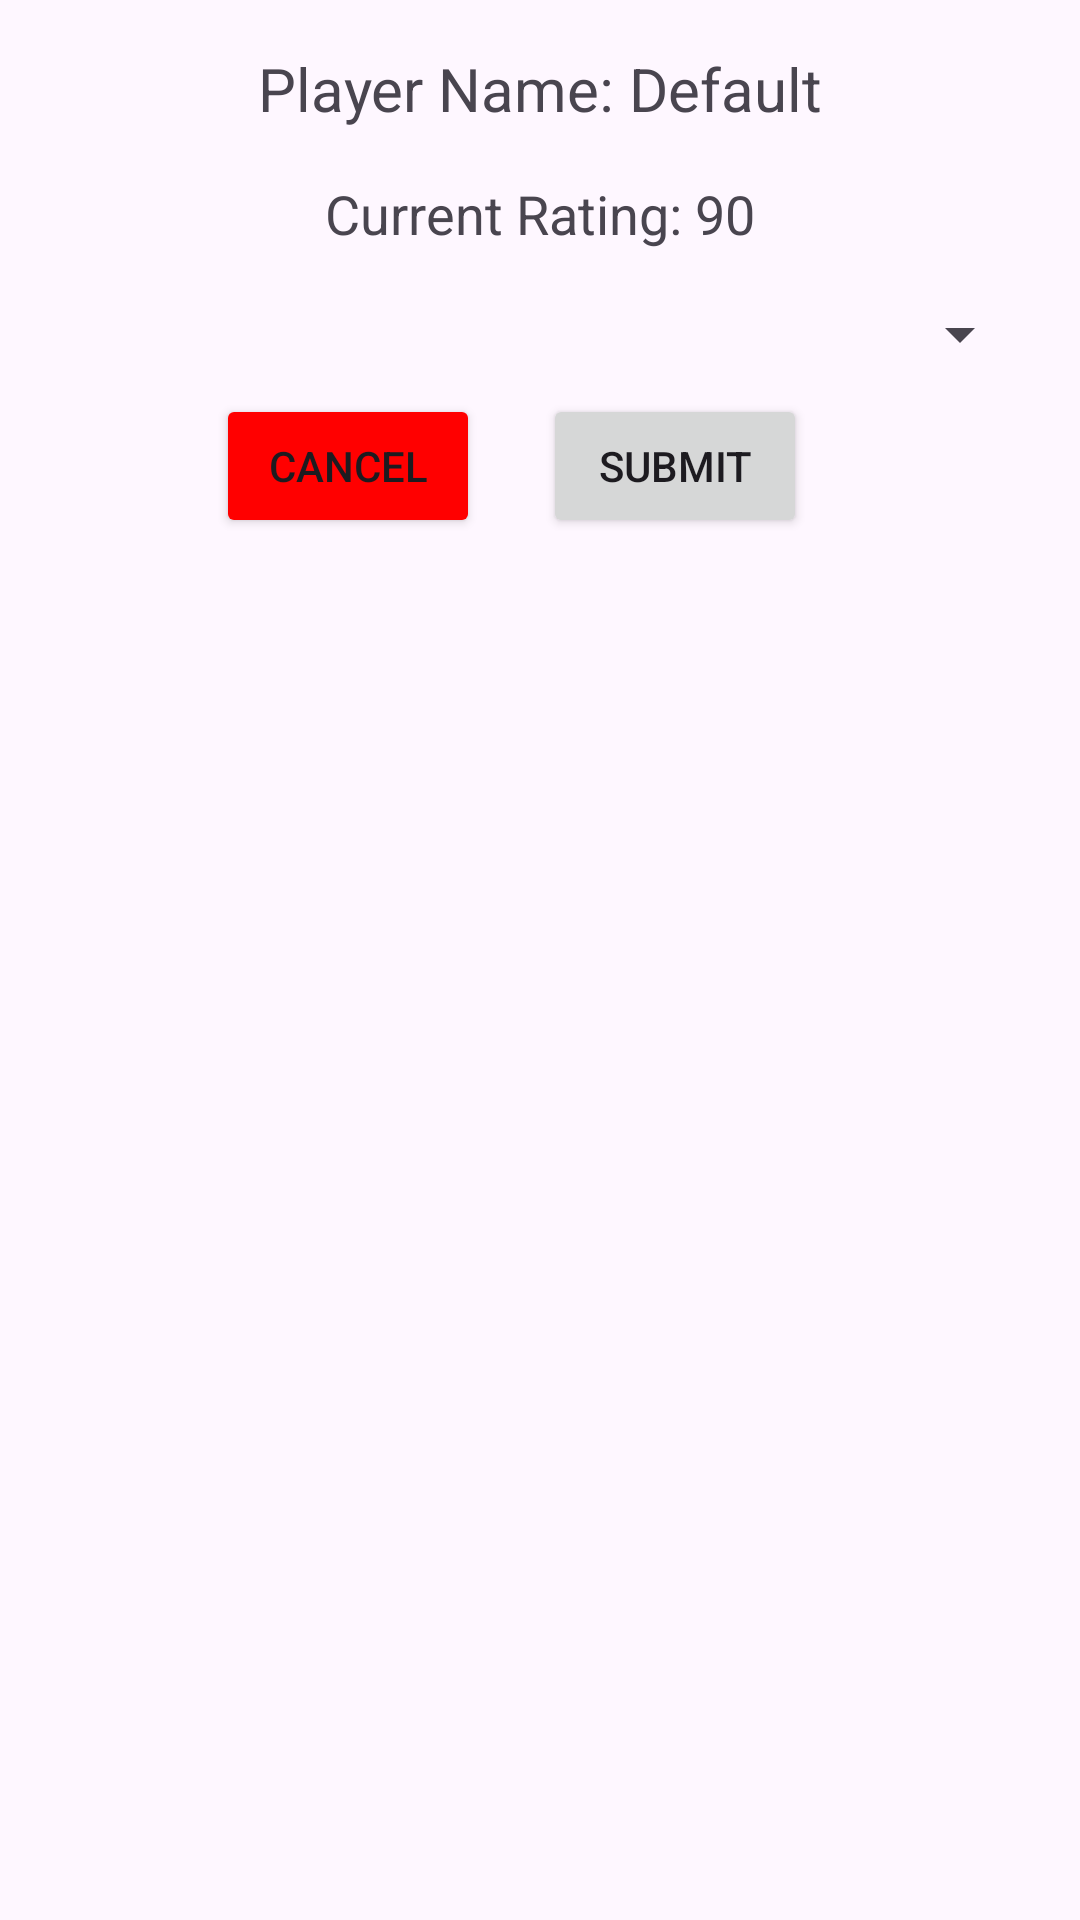

Write the Android layout XML for this screen, with the resource values it uses.
<!-- AndroidManifest.xml: application theme Theme.SportsCompiler -->
<!-- res/layout/fragment_rating_dialog.xml -->
<?xml version="1.0" encoding="utf-8"?>
<androidx.constraintlayout.widget.ConstraintLayout xmlns:android="http://schemas.android.com/apk/res/android"
    xmlns:app="http://schemas.android.com/apk/res-auto"
    xmlns:tools="http://schemas.android.com/tools"
    android:layout_width="match_parent"
    android:layout_height="match_parent"
    android:padding="16dp"
    tools:context=".MainActivity"
    android:backgroundTint="@color/white">

    
    <TextView
        android:id="@+id/nameTextView"
        android:layout_width="wrap_content"
        android:layout_height="wrap_content"
        android:text="Player Name: Default"
        android:textSize="20sp"
        app:layout_constraintTop_toTopOf="parent"
        app:layout_constraintStart_toStartOf="parent"
        app:layout_constraintEnd_toEndOf="parent"
        android:layout_marginBottom="16dp"
        android:gravity="center"
        android:visibility="visible"
        />

    
    <TextView
        android:id="@+id/currentRatingTextView"
        android:layout_width="wrap_content"
        android:layout_height="wrap_content"
        android:text="Current Rating: 90"
        android:textSize="18sp"
        app:layout_constraintTop_toBottomOf="@id/nameTextView"
        app:layout_constraintStart_toStartOf="parent"
        app:layout_constraintEnd_toEndOf="parent"
        android:layout_marginTop="16dp" />

    
    <Spinner
        android:id="@+id/ratingChooser"
        android:layout_width="0dp"
        android:layout_height="wrap_content"
        android:layout_marginTop="16dp"
        app:layout_constraintTop_toBottomOf="@id/currentRatingTextView"
        app:layout_constraintStart_toStartOf="parent"
        app:layout_constraintEnd_toEndOf="parent" />

    

    

    <Button
        android:id="@+id/submitButton"
        android:layout_width="wrap_content"
        android:layout_height="wrap_content"
        android:layout_marginStart="40dp"
        android:layout_marginTop="8dp"
        android:layout_marginEnd="75dp"
        android:text="Submit"
        app:layout_constraintEnd_toEndOf="parent"
        app:layout_constraintHorizontal_bias="1.0"
        app:layout_constraintStart_toEndOf="@+id/cancelButton"
        app:layout_constraintTop_toBottomOf="@id/ratingChooser" />

    <Button
        android:id="@+id/cancelButton"
        android:layout_width="wrap_content"
        android:layout_height="wrap_content"
        android:layout_marginStart="56dp"
        android:layout_marginTop="8dp"
        android:backgroundTint="#ff0000"
        android:text="Cancel"
        app:layout_constraintStart_toStartOf="parent"
        app:layout_constraintTop_toBottomOf="@id/ratingChooser" />

</androidx.constraintlayout.widget.ConstraintLayout>
<!-- resources referenced by this layout -->
<resources>
  <color name="white">#FFFFFFFF</color>
  <style name="Theme.SportsCompiler" parent="Base.Theme.SportsCompiler" />
  <style name="Base.Theme.SportsCompiler" parent="Theme.Material3.DayNight.NoActionBar">
          
          <item name="colorPrimary">@color/green</item>
          <item name="colorAccent">@color/white</item>
      </style>
  <color name="green">#4CAF50</color>
</resources>
